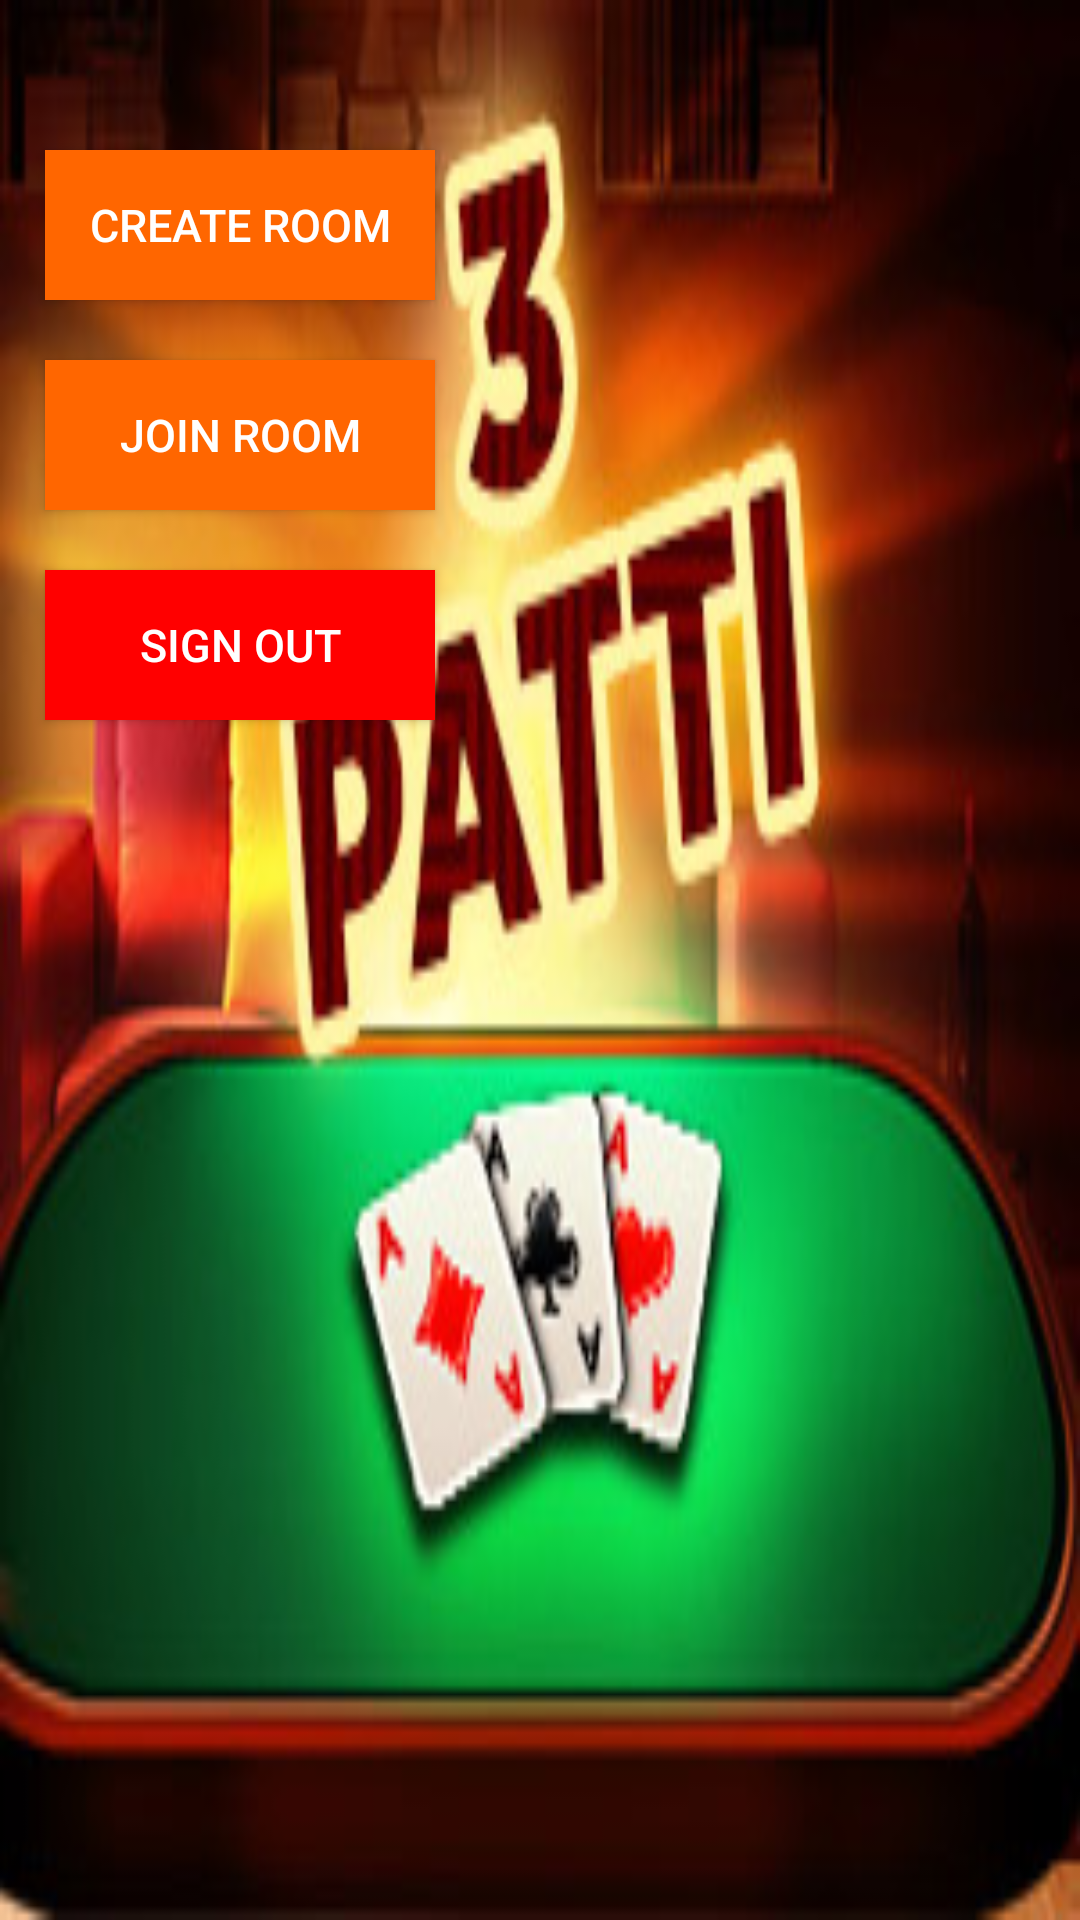

This screen was rendered from an Android layout file. Write that file and the resources it references.
<!-- AndroidManifest.xml: application theme Theme.AppCompat.DayNight.NoActionBar -->
<!-- res/layout/activity_login.xml -->
<?xml version="1.0" encoding="utf-8"?>
<android.support.constraint.ConstraintLayout xmlns:android="http://schemas.android.com/apk/res/android"
    xmlns:app="http://schemas.android.com/apk/res-auto"
    xmlns:tools="http://schemas.android.com/tools"
    android:layout_width="match_parent"
    android:layout_height="match_parent"
    tools:context="android.com.viram.cards.MainActivity"
    tools:layout_editor_absoluteY="81dp">
    <RelativeLayout
        android:layout_width="match_parent"
        android:layout_height="match_parent">

    <RelativeLayout
        android:layout_width="match_parent"
        android:layout_height="match_parent"
        android:id="@+id/mainlogin"
        android:background="@drawable/login">

    <LinearLayout android:layout_height="match_parent"
        android:layout_width="match_parent"
        android:orientation="vertical"
        >
               <Button android:layout_width="130dp"
            android:layout_height="50dp"
            android:id="@+id/cr"
            android:background="#ff6600"
            android:text="Create Room"
            android:textColor="#ffffff"
            android:textSize="15sp"
            android:layout_marginLeft="15dp"
            android:layout_marginTop="50dp"
            />
        <Button android:layout_width="130dp"
            android:id="@+id/jr"
            android:layout_height="50dp"
            android:background="#ff6600"
            android:text="Join Room"
            android:textColor="#ffffff"
            android:textSize="15sp"
            android:layout_marginLeft="15dp"
            android:layout_marginTop="20dp"
            />
        <Button android:layout_width="130dp"
            android:id="@+id/signout"
            android:layout_height="50dp"
            android:background="#ff0000"
            android:text="sign out"
            android:textColor="#ffffff"
            android:textSize="15sp"
            android:layout_marginLeft="15dp"
            android:layout_marginTop="20dp"
            />
    </LinearLayout>>
    </RelativeLayout>
        <RelativeLayout
            android:visibility="invisible"
            android:layout_width="200dp"
            android:layout_height="200dp"
            android:background="#909090"
android:layout_centerInParent="true"
            android:id="@+id/edit"
            >

            <EditText
                android:layout_width="120dp"
                android:layout_height="50dp"
                android:background="#000000"
                android:maxLength="4"
                android:id="@+id/et"

                android:textAlignment="center"
                android:layout_centerHorizontal="true"
                android:layout_marginTop="50dp"
                android:textSize="25sp"
                android:text=""

                android:textColor="#ffffff"

                />


                        <Button
            android:layout_width="200dp"
            android:layout_height="50dp"
            android:layout_alignParentBottom="true"
            android:background="#00ff00"
            android:text="ok"

            android:textColor="#ffffff"
            android:textSize="20sp"
            android:id="@+id/ok"/>

        </RelativeLayout>


    </RelativeLayout>
</android.support.constraint.ConstraintLayout>
<!-- resources referenced by this layout -->
<resources>
  <!-- drawable login: jpg bitmap (drawable, 23524 bytes) -->
  <style name="Theme.AppCompat.DayNight.NoActionBar">
          
          <item name="android:windowActionBar">false</item>
          <item name="android:windowNoTitle">true</item>
      </style>
</resources>
